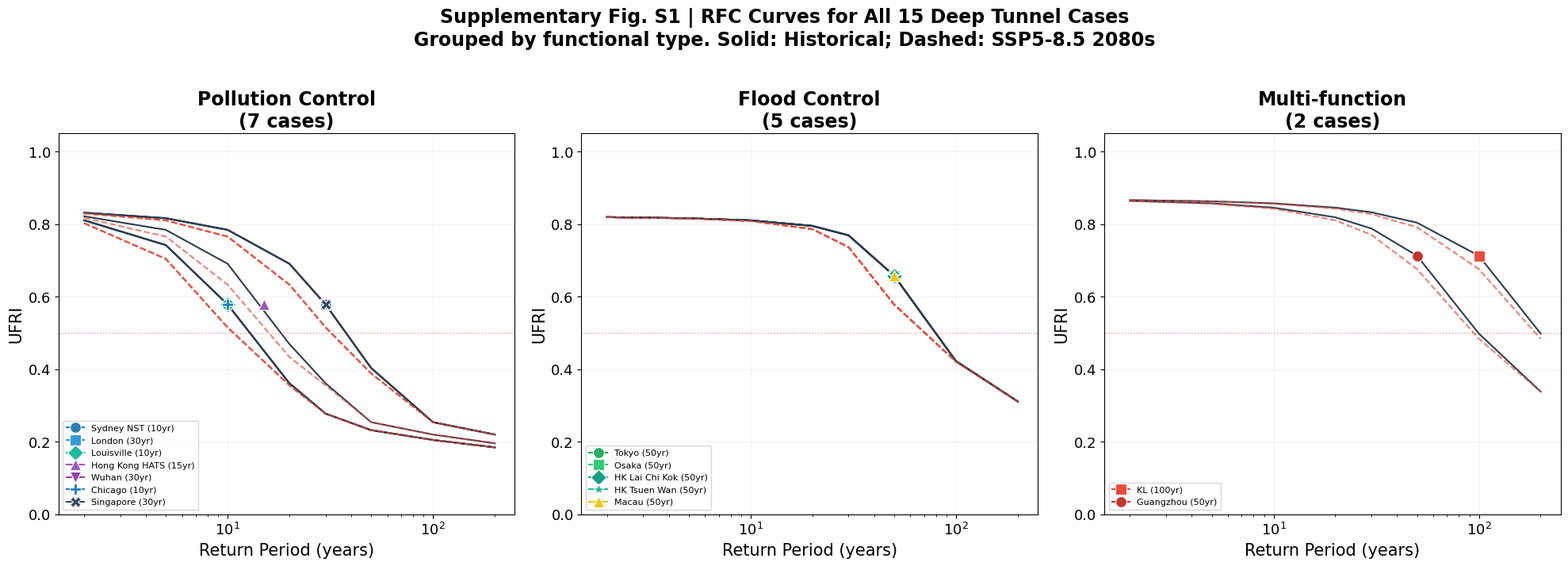
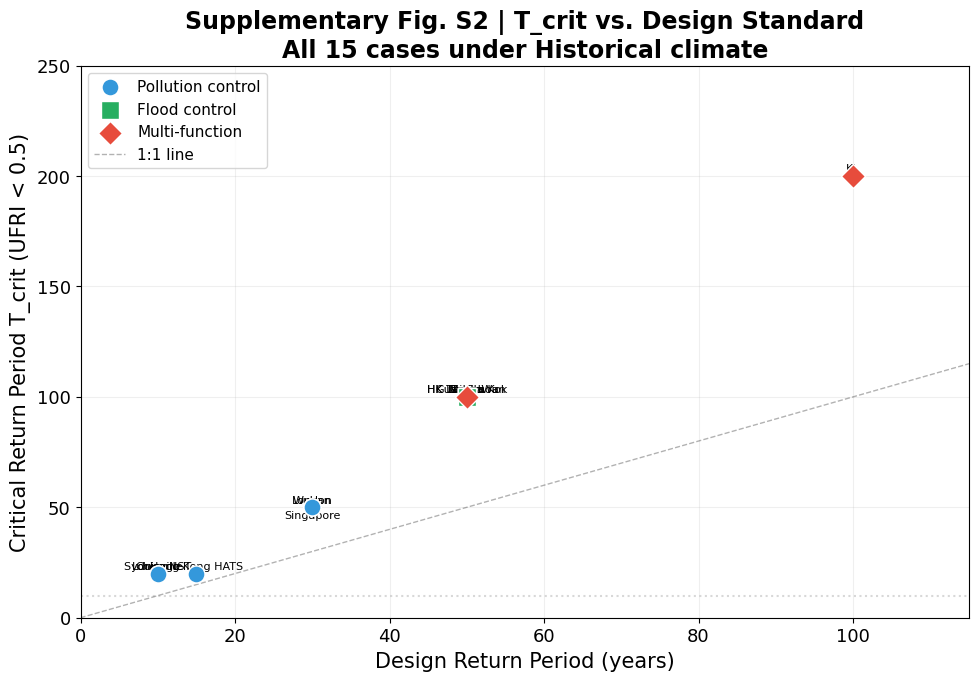
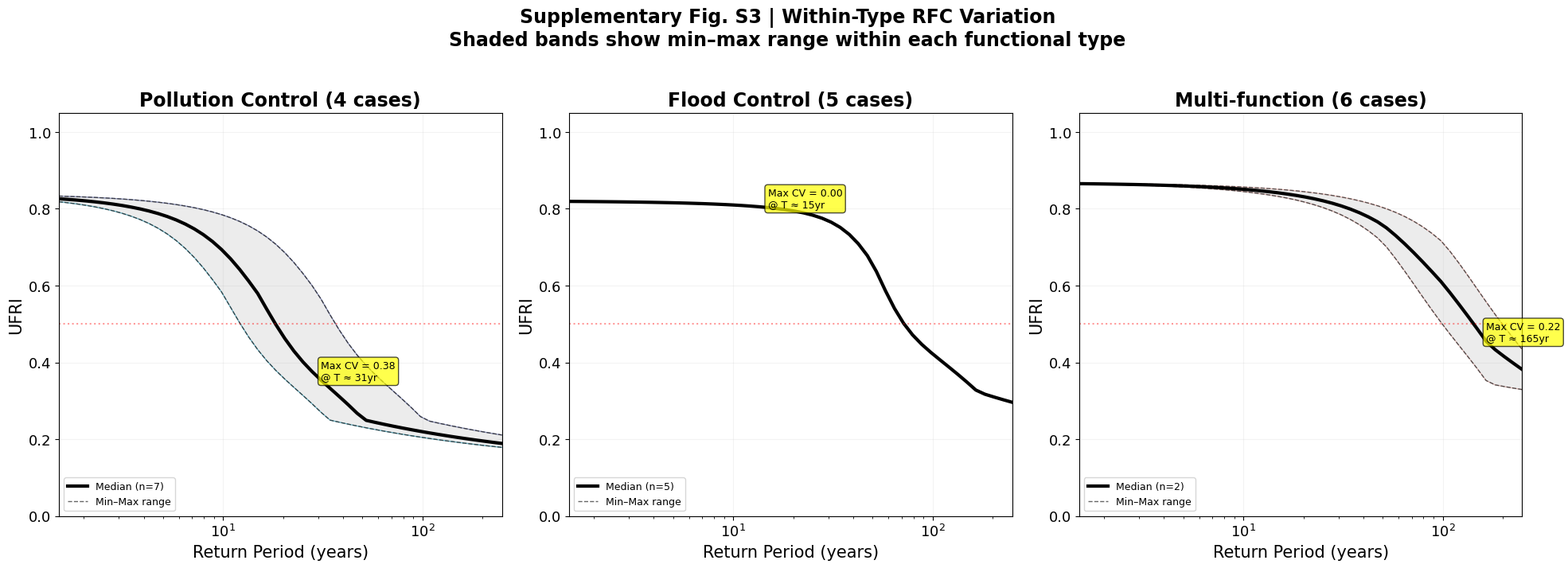
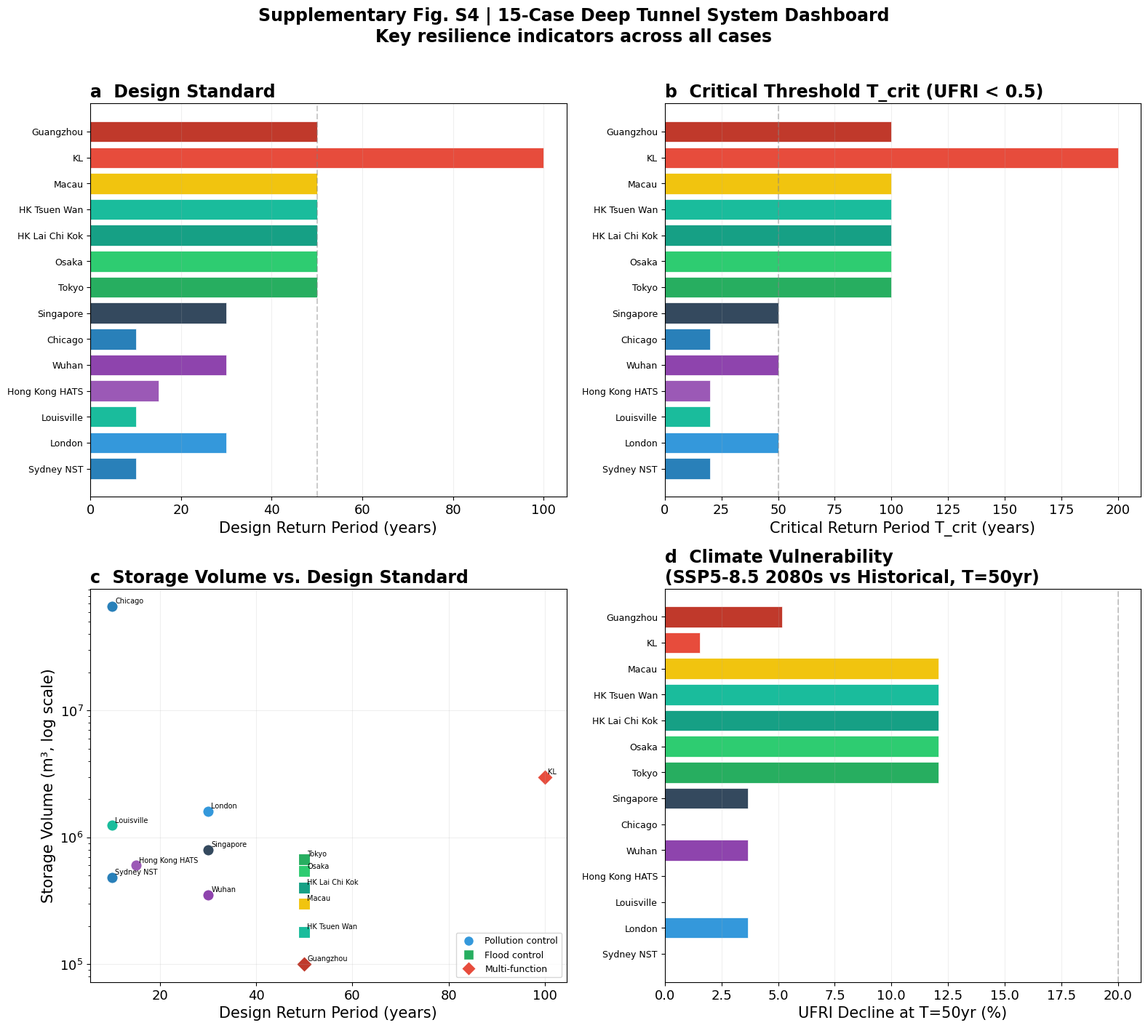

Recreate these plots in Python, in order. (Note: this script raises an exception after producing the figures.)
"""
15案例扩展分析 — 批量RFC计算 + Supplementary图表生成
======================================================
基于Lin et al.(2026)全球15深隧案例分类框架
生成类型学验证和within-type变异分析
"""
import numpy as np
import json, os
from pathlib import Path

import matplotlib
matplotlib.use("Agg")
import matplotlib.pyplot as plt
from matplotlib.lines import Line2D

BASE = Path(r"C:\ShareCache\林沛元\科研与学习\Paper\Journal Paper\TUNNEL ENGINEERING\Paper 5 Safety's Shadow")
OUTPUT = BASE / "Outputs" / "figures"
OUTPUT.mkdir(parents=True, exist_ok=True)

plt.rcParams.update({
    "font.family": "sans-serif", "font.sans-serif": ["Arial", "DejaVu Sans"],
    "font.size": 14, "axes.titlesize": 17, "axes.labelsize": 15,
    "xtick.labelsize": 13, "ytick.labelsize": 13, "legend.fontsize": 12,
    "figure.dpi": 150, "savefig.dpi": 300, "savefig.bbox": "tight",
})

# ============================================================
# 15案例完整数据库
# ============================================================
CASES = {
    # === 污染控制型 (Pollution Control) - 5 cases ===
    "Sydney_NST": {
        "name": "Sydney NST", "tunnel": "Northern Sewage Tunnel", "city": "Sydney, Australia",
        "type": "pollution_control", "design_std": 10,
        "length_km": 16, "diameter_m": 5.2, "depth_m": 70,
        "storage_m3": 480_000, "pump_m3s": 15, "catchment_km2": 120,
        "cost_M": 300, "year": 2000, "rainfall_mm": 1210,
        "color": "#2980B9", "marker": "o",
        "source": "Sydney Water; 深隧论文改写稿 Table 1",
    },
    "London_Tideway": {
        "name": "London", "tunnel": "Thames Tideway", "city": "London, UK",
        "type": "pollution_control", "design_std": 30,
        "length_km": 25, "diameter_m": 7.22, "depth_m": 65,
        "storage_m3": 1_600_000, "pump_m3s": 27, "catchment_km2": 200,
        "cost_M": 4500, "year": 2025, "rainfall_mm": 620,
        "color": "#3498DB", "marker": "s",
        "source": "Tideway London; 深隧论文改写稿 Table 1",
    },
    "Louisville_Tunnel": {
        "name": "Louisville", "tunnel": "Louisville Tunnel", "city": "Louisville, USA",
        "type": "pollution_control", "design_std": 10,
        "length_km": 33.8, "diameter_m": 6.3, "depth_m": 45,
        "storage_m3": 1_240_000, "pump_m3s": 11, "catchment_km2": 180,
        "cost_M": 2500, "year": 2022, "rainfall_mm": 1150,
        "color": "#1ABC9C", "marker": "D",
        "source": "MSD Louisville; 深隧论文改写稿 Table 1",
    },
    "HK_HATS": {
        "name": "Hong Kong HATS", "tunnel": "Harbour Area Treatment", "city": "Hong Kong, China",
        "type": "pollution_control", "design_std": 15,
        "length_km": 44, "diameter_m": 2.0, "depth_m": 100,
        "storage_m3": 600_000, "pump_m3s": 50, "catchment_km2": 80,
        "cost_M": 3300, "year": 2015, "rainfall_mm": 2400,
        "color": "#9B59B6", "marker": "^",
        "source": "DSD Hong Kong; 深隧论文改写稿 Table 1",
    },
    "Wuhan_DadongLake": {
        "name": "Wuhan", "tunnel": "Dadong Lake", "city": "Wuhan, China",
        "type": "pollution_control", "design_std": 30,
        "length_km": 17.5, "diameter_m": 3.2, "depth_m": 51.5,
        "storage_m3": 350_000, "pump_m3s": 7, "catchment_km2": 30,
        "cost_M": 440, "year": 2020, "rainfall_mm": 1300,
        "color": "#8E44AD", "marker": "v",
        "source": "China Water & Wastewater; 深隧论文改写稿 Table 1",
    },
    "Chicago_TARP": {
        "name": "Chicago", "tunnel": "TARP Phase I", "city": "Chicago, USA",
        "type": "pollution_control", "design_std": 10,
        "length_km": 176, "diameter_m": 8.0, "depth_m": 80,
        "storage_m3": 66_200_000, "pump_m3s": 150, "catchment_km2": 950,
        "cost_M": 3830, "year": 2006, "rainfall_mm": 970,
        "color": "#2980B9", "marker": "P",
        "source": "MWRD; EPA. Primary: pollution control (CSO abatement). [8] classifies as multi-function incl. Phase II.",
    },
    "Singapore_DTSS": {
        "name": "Singapore", "tunnel": "DTSS", "city": "Singapore",
        "type": "pollution_control", "design_std": 30,
        "length_km": 48, "diameter_m": 4.5, "depth_m": 55,
        "storage_m3": 800_000, "pump_m3s": 37, "catchment_km2": 150,
        "cost_M": 6500, "year": 2008, "rainfall_mm": 2340,
        "color": "#34495E", "marker": "X",
        "source": "PUB Singapore. Primary: sewerage/water quality. [8] classifies as multi-function incl. NEWater.",
    },

    # === 洪涝控制型 (Flood Control) - 5 cases ===
    "Tokyo_MAOUDC": {
        "name": "Tokyo", "tunnel": "MAOUDC", "city": "Tokyo, Japan",
        "type": "flood_control", "design_std": 50,
        "length_km": 6.3, "diameter_m": 10.6, "depth_m": 50,
        "storage_m3": 670_000, "pump_m3s": 200, "catchment_km2": 65,
        "cost_M": 1630, "year": 2006, "rainfall_mm": 1530,
        "color": "#27AE60", "marker": "o",
        "source": "MLIT Japan; verified_city_params.json",
    },
    "Osaka_Neyagawa": {
        "name": "Osaka", "tunnel": "Neyagawa", "city": "Osaka, Japan",
        "type": "flood_control", "design_std": 50,
        "length_km": 2.2, "diameter_m": 8.5, "depth_m": 50,
        "storage_m3": 540_000, "pump_m3s": 100, "catchment_km2": 15,
        "cost_M": 340, "year": 2006, "rainfall_mm": 1350,
        "color": "#2ECC71", "marker": "s",
        "source": "MLIT Japan; 深隧论文改写稿 Table 1",
    },
    "HK_LaiChiKok": {
        "name": "HK Lai Chi Kok", "tunnel": "Lai Chi Kok Drainage", "city": "Hong Kong, China",
        "type": "flood_control", "design_std": 50,
        "length_km": 10.5, "diameter_m": 6.75, "depth_m": 100,
        "storage_m3": 400_000, "pump_m3s": 150, "catchment_km2": 12,
        "cost_M": 435, "year": 2012, "rainfall_mm": 2400,
        "color": "#16A085", "marker": "D",
        "source": "DSD Hong Kong; 深隧论文改写稿 Table 1",
    },
    "HK_TsuenWan": {
        "name": "HK Tsuen Wan", "tunnel": "Tsuen Wan Drainage", "city": "Hong Kong, China",
        "type": "flood_control", "design_std": 50,
        "length_km": 3.7, "diameter_m": 4.9, "depth_m": 40,
        "storage_m3": 180_000, "pump_m3s": 102, "catchment_km2": 7,
        "cost_M": 215, "year": 2012, "rainfall_mm": 2400,
        "color": "#1ABC9C", "marker": "*",
        "source": "DSD Hong Kong; 深隧论文改写稿 Table 1",
    },
    "Macau_Drainage": {
        "name": "Macau", "tunnel": "Macau Drainage", "city": "Macau, China",
        "type": "flood_control", "design_std": 50,
        "length_km": 5.1, "diameter_m": 6.5, "depth_m": 50,
        "storage_m3": 300_000, "pump_m3s": 220, "catchment_km2": 10,
        "cost_M": 190, "year": 2013, "rainfall_mm": 2100,
        "color": "#F1C40F", "marker": "^",
        "source": "DSAMA Macau; 深隧论文改写稿 Table 1",
    },

    # === 多功能型 (Multi-function) - 2 cases ===
    "KualaLumpur_SMART": {
        "name": "KL", "tunnel": "SMART", "city": "Kuala Lumpur, Malaysia",
        "type": "multi_function", "design_std": 100,
        "length_km": 9.7, "diameter_m": 11.83, "depth_m": 40,
        "storage_m3": 3_000_000, "pump_m3s": 280, "catchment_km2": 55,
        "cost_M": 515, "year": 2007, "rainfall_mm": 2500,
        "color": "#E74C3C", "marker": "s",
        "source": "Xiao(2015); Isah & Ali(2015); 深隧论文改写稿 Table 1",
    },
    "Guangzhou_DHC": {
        "name": "Guangzhou", "tunnel": "Donghaochong", "city": "Guangzhou, China",
        "type": "multi_function", "design_std": 50,
        "length_km": 1.77, "diameter_m": 5.3, "depth_m": 40,
        "storage_m3": 100_000, "pump_m3s": 48, "catchment_km2": 12.5,
        "cost_M": 100, "year": 2018, "rainfall_mm": 1800,
        "color": "#C0392B", "marker": "o",
        "source": "Guangzhou Water Bureau; calibrated n=0.025; 深隧论文改写稿 Table 1",
    },

    # === NOTE: Chicago TARP Phase I (pollution_control above) and        ===
    # === Singapore DTSS (pollution_control above) are classified in the   ===
    # === 深隧论文改写稿[8] as "multi-function" under a broader framework ===
    # === that includes secondary co-benefits. For the Nature Cities RFC   ===
    # === analysis, the classification follows hydraulic bottleneck type.  ===
}

RETURN_PERIODS = [2, 5, 10, 20, 30, 50, 100, 200]

# ============================================================
# UFRI/RFC 计算 (与正文模型一致)
# ============================================================

def calc_tunnel_efficiency(rp, case, climate_factor=1.0):
    """隧道洪水削减效率"""
    ds = case["design_std"]
    rp_eff = rp * climate_factor
    typ = case["type"]

    if typ == "pollution_control":
        eta = 1.0 / (1.0 + np.exp((rp_eff - ds * 0.8) / (ds * 0.3)))
    elif typ == "flood_control":
        eta = 1.0 / (1.0 + np.exp((rp_eff - ds) / (ds * 0.2)))
    else:
        eta = 1.0 / (1.0 + np.exp((rp_eff - ds * 1.1) / (ds * 0.4)))
    return max(0.0, min(1.0, eta))

def calc_ufri(rp, case, climate_factor=1.0):
    """计算UFRI"""
    eta = calc_tunnel_efficiency(rp, case, climate_factor)
    ds = case["design_std"]
    typ = case["type"]

    robustness = eta
    rapidity = min(1.0, 0.85 if rp <= ds else 0.85 * (ds / rp) ** 0.4)
    redundancy = max(0.1, 1.0 - 0.8 * (rp / (ds * 3)))
    resourcefulness = 0.7 if typ == "multi_function" else 0.5

    if typ == "pollution_control":
        w = [0.35, 0.25, 0.20, 0.20]
    elif typ == "flood_control":
        w = [0.25, 0.35, 0.15, 0.25]
    else:
        w = [0.20, 0.20, 0.30, 0.30]

    return max(0.0, min(1.0,
        w[0]*robustness + w[1]*rapidity + w[2]*redundancy + w[3]*resourcefulness))

def find_Tcrit(case, climate_factor=1.0):
    """寻找UFRI降至0.5的临界重现期"""
    for rp in RETURN_PERIODS:
        if calc_ufri(rp, case, climate_factor) < 0.5:
            return rp
    return 250  # 超出范围

# ============================================================
# Fig S1: 15案例RFC汇总 (按类型分组)
# ============================================================

def fig_s1_all_rfc():
    """Supplementary Fig S1: 全部15案例RFC曲线，按功能类型分3个子图"""
    fig, axes = plt.subplots(1, 3, figsize=(20, 7))

    type_groups = {
        "Pollution Control": ("pollution_control", axes[0]),
        "Flood Control": ("flood_control", axes[1]),
        "Multi-function": ("multi_function", axes[2]),
    }

    climate_scenarios = [
        ("Historical", 1.0, "#2C3E50", "-"),
        ("SSP5-8.5 2080s", 1.30, "#E74C3C", "--"),
    ]

    for title, (typ, ax) in type_groups.items():
        cases_in_type = {k: v for k, v in CASES.items() if v["type"] == typ}

        for case_key, case in cases_in_type.items():
            for sc_name, cf, color, ls in climate_scenarios:
                ufris = [calc_ufri(rp, case, cf) for rp in RETURN_PERIODS]
                ax.semilogx(RETURN_PERIODS, ufris,
                             color=color, linestyle=ls, linewidth=1.5,
                             alpha=0.7 if sc_name == "SSP5-8.5 2080s" else 1.0)

            # 标注设计标准点
            ds = case["design_std"]
            ufri_ds = calc_ufri(ds, case, 1.0)
            ax.plot(ds, ufri_ds, marker=case["marker"], color=case["color"],
                    markersize=10, markeredgecolor="white", markeredgewidth=0.8,
                    label=f"{case['name']} ({ds}yr)", zorder=5)

        ax.axhline(y=0.5, color="red", linestyle=":", alpha=0.4, linewidth=1)
        ax.set_xlim(1.5, 250); ax.set_ylim(0, 1.05)
        ax.set_xlabel("Return Period (years)")
        ax.set_ylabel("UFRI")
        ax.set_title(f"{title}\n({len(cases_in_type)} cases)", fontweight="bold")
        ax.legend(fontsize=8, loc="lower left", framealpha=0.8)
        ax.grid(True, alpha=0.15)

    fig.suptitle("Supplementary Fig. S1 | RFC Curves for All 15 Deep Tunnel Cases\n"
                 "Grouped by functional type. Solid: Historical; Dashed: SSP5-8.5 2080s",
                 fontsize=17, fontweight="bold", y=1.02)
    fig.tight_layout()

    for fmt in ["png", "pdf", "svg"]:
        fig.savefig(OUTPUT / f"ED_FigS1_All15_RFC.{fmt}", dpi=300,
                     facecolor="white")
    plt.close(fig)
    print("  [OK] ED Fig S1: 15-case RFC curves")


# ============================================================
# Fig S2: T_crit vs 设计标准 (15案例散点+回归)
# ============================================================

def fig_s2_tcrit_vs_design():
    """Supplementary Fig S2: T_crit vs Design Standard"""
    fig, ax = plt.subplots(figsize=(10, 7))

    type_config = {
        "pollution_control": ("Pollution control", "#3498DB", "o"),
        "flood_control": ("Flood control", "#27AE60", "s"),
        "multi_function": ("Multi-function", "#E74C3C", "D"),
    }

    for typ, (label, color, marker) in type_config.items():
        cases_in_type = {k: v for k, v in CASES.items() if v["type"] == typ}
        xs = [v["design_std"] for v in cases_in_type.values()]
        ys = [find_Tcrit(v) for v in cases_in_type.values()]
        names = [v["name"] for v in cases_in_type.values()]

        ax.scatter(xs, ys, c=color, marker=marker, s=150,
                    edgecolors="white", linewidth=1, zorder=5, label=label)

        for x, y, n in zip(xs, ys, names):
            offset = 3 if n != "Singapore" else -8
            ax.annotate(n, (x, y), fontsize=8, ha="center",
                         xytext=(0, offset), textcoords="offset points")

    # 1:1参考线
    ax.plot([0, 120], [0, 120], "k--", alpha=0.3, linewidth=1, label="1:1 line")
    ax.axhline(y=10, color="gray", linestyle=":", alpha=0.3)

    ax.set_xlim(0, 115); ax.set_ylim(0, 250)
    ax.set_xlabel("Design Return Period (years)")
    ax.set_ylabel("Critical Return Period T_crit (UFRI < 0.5)")
    ax.set_title("Supplementary Fig. S2 | T_crit vs. Design Standard\n"
                 "All 15 cases under Historical climate", fontweight="bold")
    ax.legend(fontsize=11)
    ax.grid(True, alpha=0.2)

    fig.tight_layout()
    for fmt in ["png", "pdf", "svg"]:
        fig.savefig(OUTPUT / f"ED_FigS2_Tcrit_vs_Design.{fmt}", dpi=300,
                     facecolor="white")
    plt.close(fig)
    print("  [OK] ED Fig S2: T_crit vs Design Standard")


# ============================================================
# Fig S3: Within-type变异分析 (同类型内的RFC band)
# ============================================================

def fig_s3_within_type_variation():
    """Supplementary Fig S3: 同类型内的RFC变异范围 (band plot)"""
    fig, axes = plt.subplots(1, 3, figsize=(20, 7))

    type_groups = {
        "Pollution Control (4 cases)": ("pollution_control", axes[0]),
        "Flood Control (5 cases)": ("flood_control", axes[1]),
        "Multi-function (6 cases)": ("multi_function", axes[2]),
    }

    rp_dense = np.logspace(np.log10(1.5), np.log10(250), 50)

    for title, (typ, ax) in type_groups.items():
        cases_in_type = {k: v for k, v in CASES.items() if v["type"] == typ}

        all_ufri_curves = []
        for case_key, case in cases_in_type.items():
            ufris = [calc_ufri(rp, case, 1.0) for rp in rp_dense]
            all_ufri_curves.append(ufris)
            ax.semilogx(rp_dense, ufris, alpha=0.3, linewidth=0.8,
                         color=case["color"])

        all_ufri_curves = np.array(all_ufri_curves)
        median_curve = np.median(all_ufri_curves, axis=0)
        lower_curve = np.min(all_ufri_curves, axis=0)
        upper_curve = np.max(all_ufri_curves, axis=0)

        ax.fill_between(rp_dense, lower_curve, upper_curve,
                         alpha=0.15, color="gray")
        ax.semilogx(rp_dense, median_curve, "k-", linewidth=3,
                     label=f"Median (n={len(cases_in_type)})")
        ax.semilogx(rp_dense, lower_curve, "k--", linewidth=1, alpha=0.6,
                     label="Min–Max range")
        ax.semilogx(rp_dense, upper_curve, "k--", linewidth=1, alpha=0.6)

        # 标注变异系数最大的点
        cv = np.std(all_ufri_curves, axis=0) / (np.abs(median_curve) + 0.01)
        max_cv_idx = np.argmax(cv)
        ax.annotate(f"Max CV = {cv[max_cv_idx]:.2f}\n@ T ≈ {rp_dense[max_cv_idx]:.0f}yr",
                     xy=(rp_dense[max_cv_idx], median_curve[max_cv_idx]),
                     fontsize=9, ha="left",
                     bbox=dict(boxstyle="round,pad=0.3", facecolor="yellow", alpha=0.7))

        ax.axhline(y=0.5, color="red", linestyle=":", alpha=0.4)
        ax.set_xlim(1.5, 250); ax.set_ylim(0, 1.05)
        ax.set_xlabel("Return Period (years)")
        ax.set_ylabel("UFRI")
        ax.set_title(title, fontweight="bold")
        ax.legend(fontsize=9, loc="lower left")
        ax.grid(True, alpha=0.15)

    fig.suptitle("Supplementary Fig. S3 | Within-Type RFC Variation\n"
                 "Shaded bands show min–max range within each functional type",
                 fontsize=17, fontweight="bold", y=1.02)
    fig.tight_layout()

    for fmt in ["png", "pdf", "svg"]:
        fig.savefig(OUTPUT / f"ED_FigS3_WithinType_Variation.{fmt}", dpi=300,
                     facecolor="white")
    plt.close(fig)
    print("  [OK] ED Fig S3: Within-type variation")


# ============================================================
# Fig S4: 15案例全景仪表板
# ============================================================

def fig_s4_dashboard():
    """Supplementary Fig S4: 15案例关键指标仪表板"""
    fig, axes = plt.subplots(2, 2, figsize=(16, 14))

    case_names = [c["name"] for c in CASES.values()]
    case_colors = [c["color"] for c in CASES.values()]

    # Panel A: Design standard bar chart
    ax = axes[0, 0]
    ds_vals = [c["design_std"] for c in CASES.values()]
    bars = ax.barh(range(len(case_names)), ds_vals, color=case_colors,
                    edgecolor="white", linewidth=0.5)
    ax.set_yticks(range(len(case_names)))
    ax.set_yticklabels(case_names, fontsize=9)
    ax.set_xlabel("Design Return Period (years)")
    ax.set_title("a  Design Standard", fontweight="bold", loc="left")
    ax.axvline(x=50, color="gray", linestyle="--", alpha=0.4)
    ax.grid(True, alpha=0.2, axis="x")

    # Panel B: T_crit bar chart
    ax = axes[0, 1]
    tcrit_vals = [find_Tcrit(c) for c in CASES.values()]
    bars = ax.barh(range(len(case_names)), tcrit_vals, color=case_colors,
                    edgecolor="white", linewidth=0.5)
    ax.set_yticks(range(len(case_names)))
    ax.set_yticklabels(case_names, fontsize=9)
    ax.set_xlabel("Critical Return Period T_crit (years)")
    ax.set_title("b  Critical Threshold T_crit (UFRI < 0.5)", fontweight="bold", loc="left")
    ax.axvline(x=50, color="gray", linestyle="--", alpha=0.4)
    ax.grid(True, alpha=0.2, axis="x")

    # Panel C: Storage vs Design Standard scatter
    ax = axes[1, 0]
    type_markers = {"pollution_control": "o", "flood_control": "s", "multi_function": "D"}
    for case_key, case in CASES.items():
        ax.scatter(case["design_std"], case["storage_m3"], c=case["color"],
                    marker=type_markers[case["type"]], s=120,
                    edgecolors="white", linewidth=0.8)
        ax.annotate(case["name"], (case["design_std"], case["storage_m3"]),
                     fontsize=7, xytext=(3, 3), textcoords="offset points")
    ax.set_yscale("log")
    ax.set_xlabel("Design Return Period (years)")
    ax.set_ylabel("Storage Volume (m³, log scale)")
    ax.set_title("c  Storage Volume vs. Design Standard", fontweight="bold", loc="left")
    ax.grid(True, alpha=0.2)

    # Legend for types
    legend_elements = [
        Line2D([0], [0], marker="o", color="w", markerfacecolor="#3498DB",
               markersize=10, label="Pollution control"),
        Line2D([0], [0], marker="s", color="w", markerfacecolor="#27AE60",
               markersize=10, label="Flood control"),
        Line2D([0], [0], marker="D", color="w", markerfacecolor="#E74C3C",
               markersize=10, label="Multi-function"),
    ]
    ax.legend(handles=legend_elements, fontsize=9, loc="lower right")

    # Panel D: Climate vulnerability (ΔUFRI at T=50 under SSP5-8.5 2080s)
    ax = axes[1, 1]
    deltas = []
    for case in CASES.values():
        ufri_hist = calc_ufri(50, case, 1.0)
        ufri_future = calc_ufri(50, case, 1.30)
        deltas.append((ufri_hist - ufri_future) / max(ufri_hist, 0.01) * 100)

    bars = ax.barh(range(len(case_names)), deltas, color=case_colors,
                    edgecolor="white", linewidth=0.5)
    ax.set_yticks(range(len(case_names)))
    ax.set_yticklabels(case_names, fontsize=9)
    ax.set_xlabel("UFRI Decline at T=50yr (%)")
    ax.set_title("d  Climate Vulnerability\n(SSP5-8.5 2080s vs Historical, T=50yr)",
                 fontweight="bold", loc="left")
    ax.axvline(x=20, color="gray", linestyle="--", alpha=0.4)
    ax.grid(True, alpha=0.2, axis="x")

    fig.suptitle("Supplementary Fig. S4 | 15-Case Deep Tunnel System Dashboard\n"
                 "Key resilience indicators across all cases",
                 fontsize=17, fontweight="bold", y=1.01)
    fig.tight_layout()

    for fmt in ["png", "pdf", "svg"]:
        fig.savefig(OUTPUT / f"ED_FigS4_Dashboard.{fmt}", dpi=300,
                     facecolor="white")
    plt.close(fig)
    print("  [OK] ED Fig S4: 15-case dashboard")


# ============================================================
# 生成15案例参数表
# ============================================================

def generate_case_table():
    """生成15案例参数汇总CSV"""
    import pandas as pd
    rows = []
    for key, c in CASES.items():
        rows.append({
            "Case": c["name"],
            "Tunnel": c["tunnel"],
            "City": c["city"],
            "Type": c["type"].replace("_", " ").title(),
            "Design_Std_yr": c["design_std"],
            "Length_km": c["length_km"],
            "Diameter_m": c["diameter_m"],
            "Depth_m": c["depth_m"],
            "Storage_m3": c["storage_m3"],
            "Pump_m3s": c["pump_m3s"],
            "Catchment_km2": c["catchment_km2"],
            "Cost_MUSD": c["cost_M"],
            "Year": c["year"],
            "Rainfall_mm": c["rainfall_mm"],
            "T_crit_yr": find_Tcrit(c),
            "UFRI_at_T50": round(calc_ufri(50, c, 1.0), 3),
            "UFRI_at_T100": round(calc_ufri(100, c, 1.0), 3),
            "Delta_UFRI_585_pct": round(
                (calc_ufri(50, c, 1.0) - calc_ufri(50, c, 1.30))
                / max(calc_ufri(50, c, 1.0), 0.01) * 100, 1),
            "Source": c["source"],
        })

    df = pd.DataFrame(rows)
    csv_path = BASE / "Outputs" / "supplementary" / "ED_Table_S1_15Case_Parameters.csv"
    df.to_csv(csv_path, index=False, encoding="utf-8-sig")
    print(f"  [OK] 15-case parameter table: {csv_path.name}")

    # Also print summary stats
    for typ in ["pollution_control", "flood_control", "multi_function"]:
        subset = df[df["Type"] == typ.replace("_", " ").title()]
        print(f"\n  {typ}: n={len(subset)}, "
              f"Design std: {subset['Design_Std_yr'].min()}-{subset['Design_Std_yr'].max()} yr, "
              f"T_crit: {subset['T_crit_yr'].min()}-{subset['T_crit_yr'].max()} yr, "
              f"ΔUFRI: {subset['Delta_UFRI_585_pct'].min()}-{subset['Delta_UFRI_585_pct'].max()}%")

    return df


# ============================================================
# MAIN
# ============================================================

def main():
    print("=" * 60)
    print("  15案例扩展分析 — Supplementary Materials")
    print("=" * 60)

    print(f"\n案例总数: {len(CASES)}")
    for typ in ["pollution_control", "flood_control", "multi_function"]:
        n = sum(1 for c in CASES.values() if c["type"] == typ)
        names = [c["name"] for c in CASES.values() if c["type"] == typ]
        print(f"  {typ}: {n} cases — {', '.join(names)}")

    print("\n[1/5] ED Fig S1: 15-case RFC Curves...")
    fig_s1_all_rfc()

    print("\n[2/5] ED Fig S2: T_crit vs Design Standard...")
    fig_s2_tcrit_vs_design()

    print("\n[3/5] ED Fig S3: Within-type Variation...")
    fig_s3_within_type_variation()

    print("\n[4/5] ED Fig S4: 15-case Dashboard...")
    fig_s4_dashboard()

    print("\n[5/5] Parameter Table...")
    df = generate_case_table()

    print(f"\n{'='*60}")
    print(f"  Supplementary materials generated in: {OUTPUT}")
    print(f"{'='*60}")

if __name__ == "__main__":
    main()
